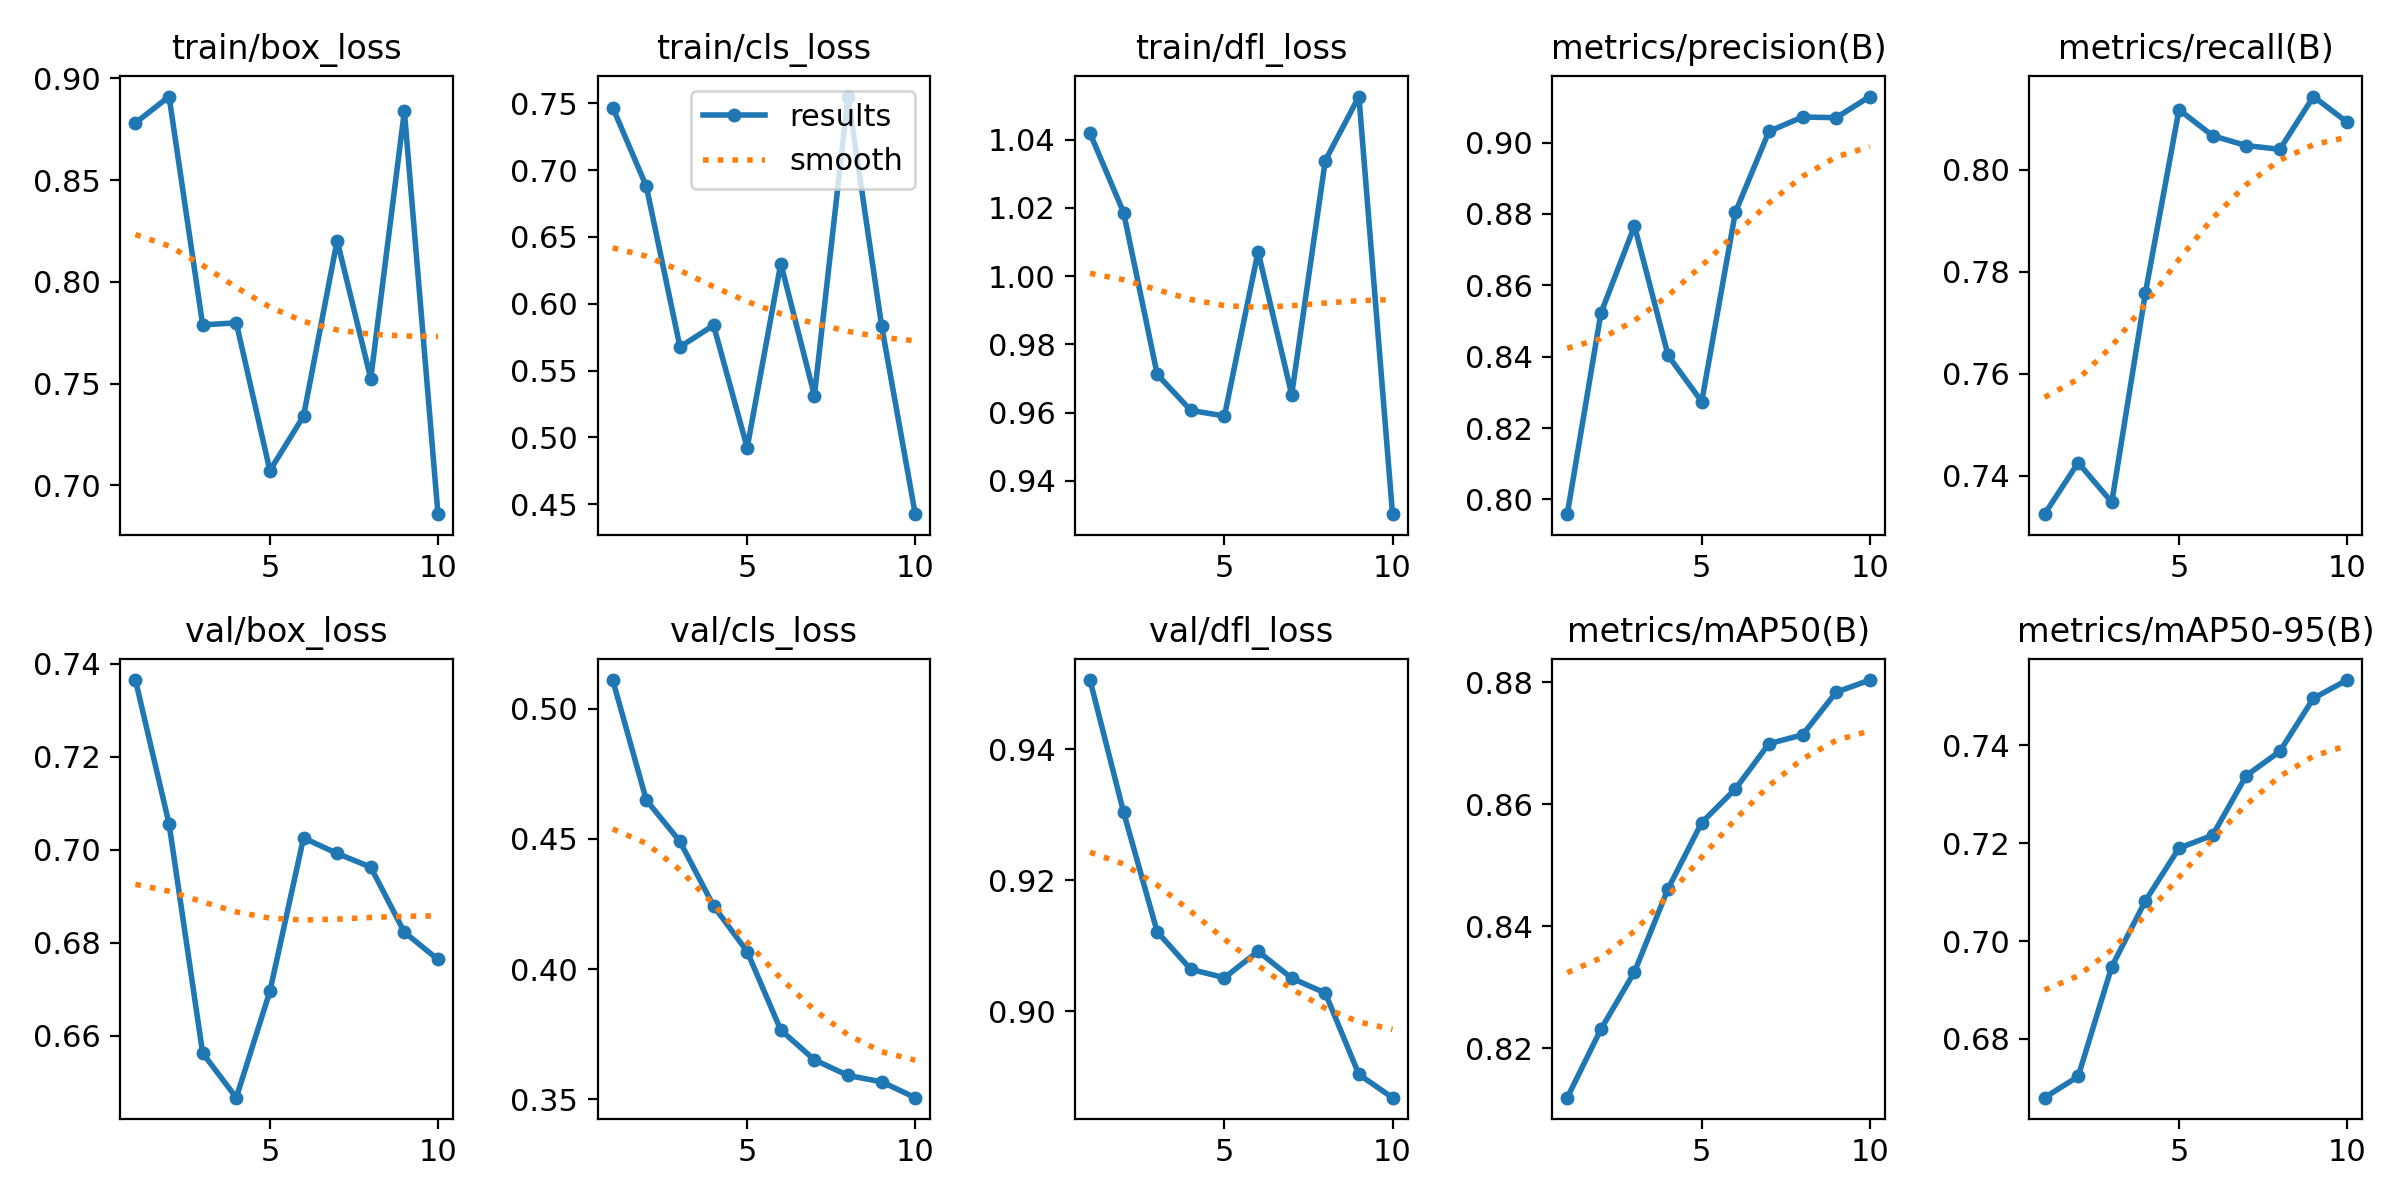

Data behind this chart, as committed beside it:
epoch, time, train/box_loss, train/cls_loss, train/dfl_loss, metrics/precision(B), metrics/recall(B), metrics/mAP50(B), metrics/mAP50-95(B), val/box_loss, val/cls_loss, val/dfl_loss, lr/pg0, lr/pg1, lr/pg2
1, 35.18, 0.8781, 0.7469, 1.042, 0.7959, 0.7324, 0.8119, 0.668, 0.7365, 0.511, 0.9506, 7.14e-06, 7.14e-06, 7.14e-06
2, 70.05, 0.8911, 0.6879, 1.019, 0.8522, 0.7425, 0.8232, 0.6723, 0.7056, 0.4649, 0.9304, 1.39385e-05, 1.39385e-05, 1.39385e-05
3, 110.3, 0.7789, 0.5677, 0.9712, 0.8766, 0.7348, 0.8326, 0.6948, 0.6563, 0.449, 0.9122, 1.90876e-05, 1.90876e-05, 1.90876e-05
4, 146.8, 0.7799, 0.5838, 0.9606, 0.8403, 0.7759, 0.8462, 0.7082, 0.6467, 0.4242, 0.9064, 2.25874e-05, 2.25874e-05, 2.25874e-05
5, 191.5, 0.7073, 0.4922, 0.959, 0.8274, 0.8118, 0.857, 0.719, 0.6696, 0.4067, 0.9052, 2.44378e-05, 2.44378e-05, 2.44378e-05
6, 230.3, 0.734, 0.6301, 1.007, 0.8804, 0.8067, 0.8625, 0.7216, 0.7026, 0.3765, 0.9092, 2.4639e-05, 2.4639e-05, 2.4639e-05
7, 271.3, 0.8203, 0.5313, 0.9652, 0.9031, 0.8048, 0.87, 0.7338, 0.6992, 0.3651, 0.9051, 2.31907e-05, 2.31907e-05, 2.31907e-05
8, 315.6, 0.7526, 0.7551, 1.034, 0.9072, 0.8041, 0.8714, 0.7388, 0.6963, 0.3591, 0.9028, 2.00932e-05, 2.00932e-05, 2.00932e-05
9, 359.6, 0.8839, 0.5834, 1.053, 0.907, 0.8144, 0.8784, 0.7496, 0.6823, 0.3567, 0.8904, 1.53462e-05, 1.53462e-05, 1.53462e-05
10, 400.9, 0.6859, 0.4425, 0.9302, 0.9129, 0.8094, 0.8804, 0.7533, 0.6764, 0.3506, 0.8869, 8.94999e-06, 8.94999e-06, 8.94999e-06
